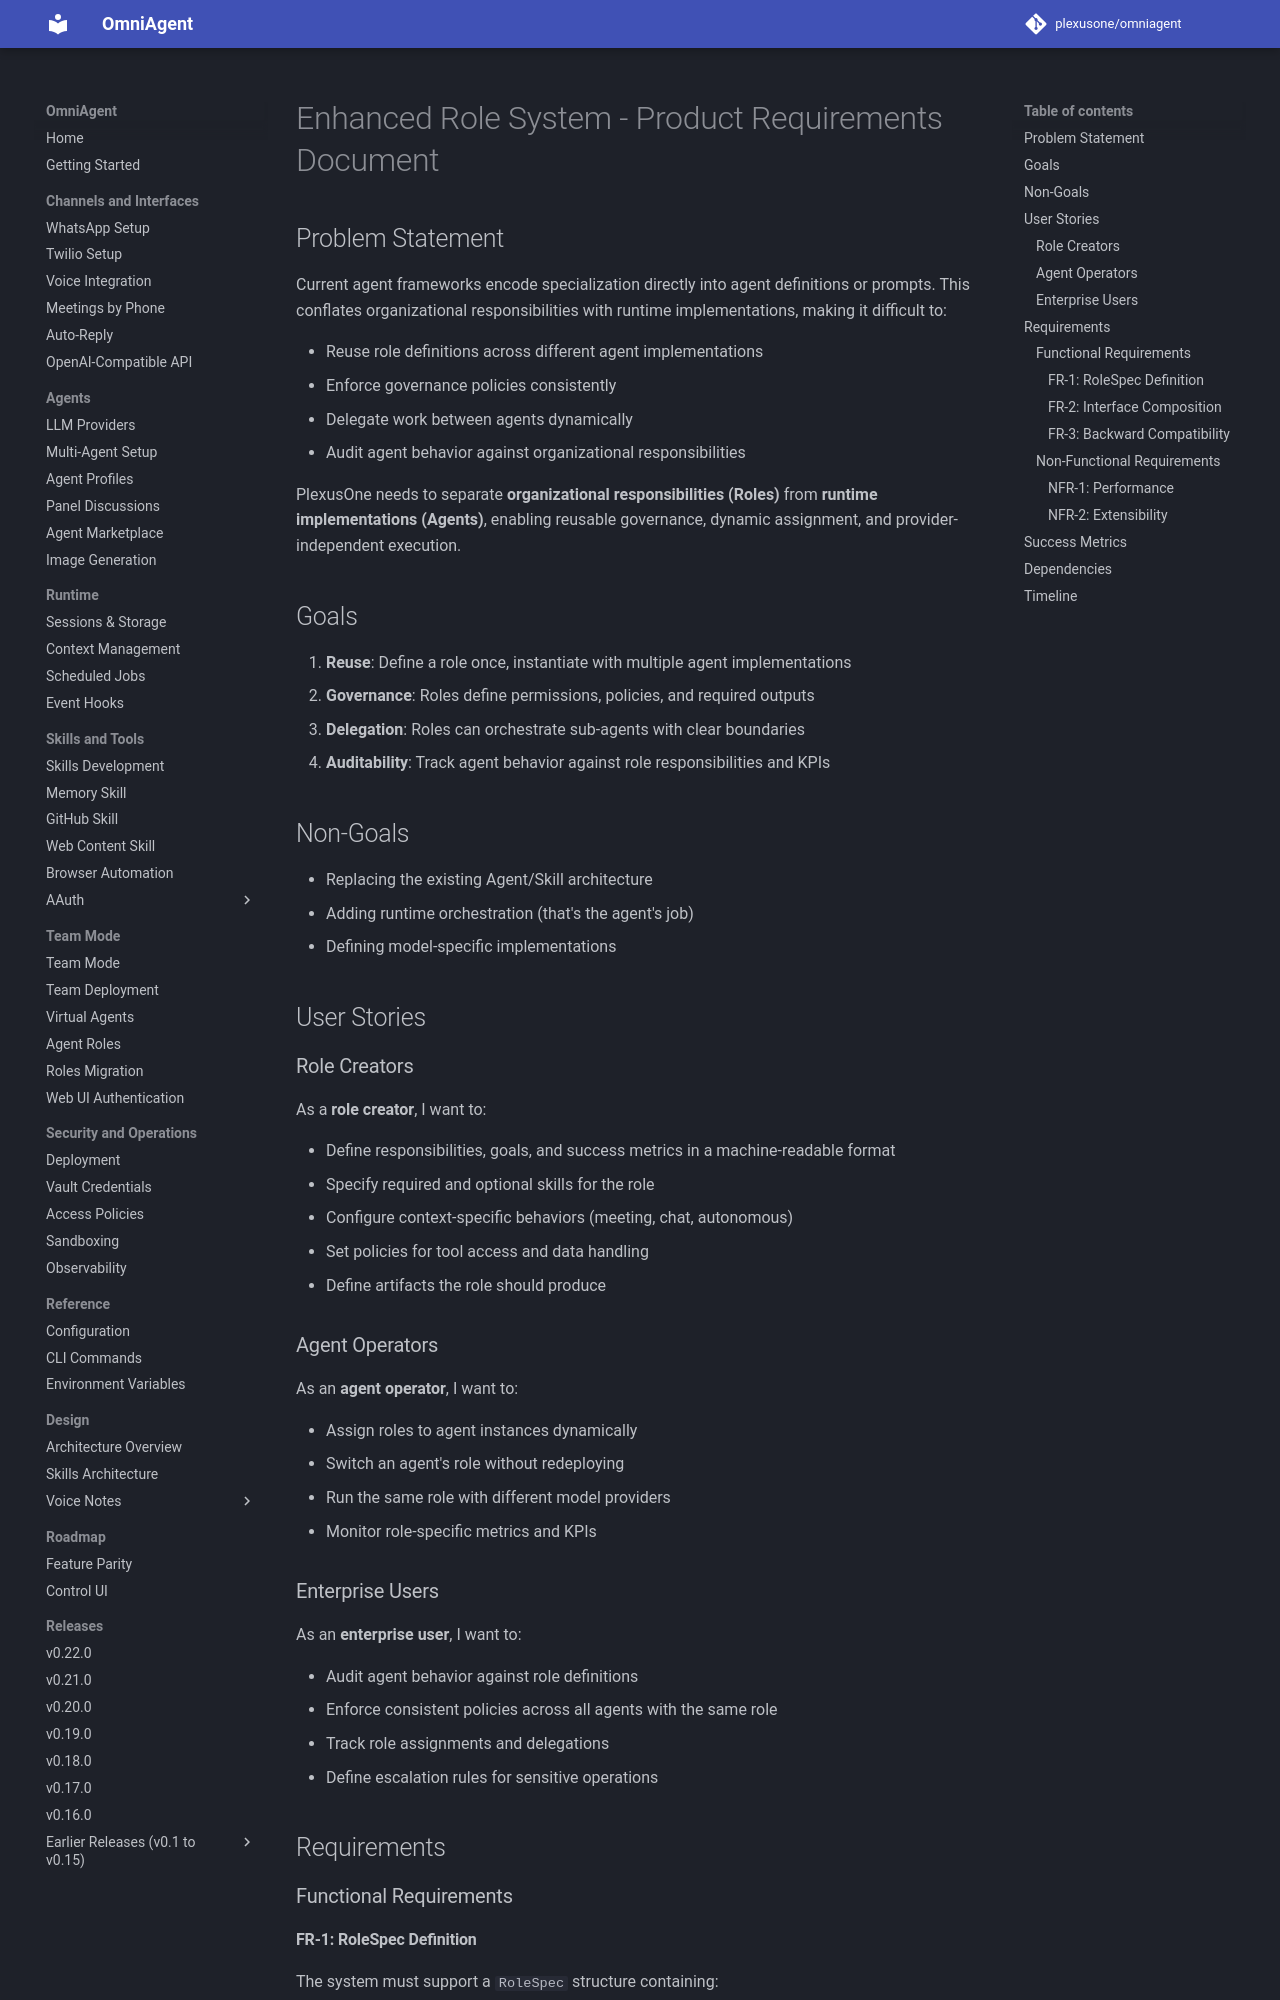

repository: plexusone/omniagent · page: specs/features/roles/PRD/index.html · generator: mkdocs

# Enhanced Role System - Product Requirements Document

## Problem Statement

Current agent frameworks encode specialization directly into agent definitions or prompts. This conflates organizational responsibilities with runtime implementations, making it difficult to:

- Reuse role definitions across different agent implementations
- Enforce governance policies consistently
- Delegate work between agents dynamically
- Audit agent behavior against organizational responsibilities

PlexusOne needs to separate **organizational responsibilities (Roles)** from **runtime implementations (Agents)**, enabling reusable governance, dynamic assignment, and provider-independent execution.

## Goals

1. **Reuse**: Define a role once, instantiate with multiple agent implementations
2. **Governance**: Roles define permissions, policies, and required outputs
3. **Delegation**: Roles can orchestrate sub-agents with clear boundaries
4. **Auditability**: Track agent behavior against role responsibilities and KPIs

## Non-Goals

- Replacing the existing Agent/Skill architecture
- Adding runtime orchestration (that's the agent's job)
- Defining model-specific implementations

## User Stories

### Role Creators

As a **role creator**, I want to:

- Define responsibilities, goals, and success metrics in a machine-readable format
- Specify required and optional skills for the role
- Configure context-specific behaviors (meeting, chat, autonomous)
- Set policies for tool access and data handling
- Define artifacts the role should produce

### Agent Operators

As an **agent operator**, I want to:

- Assign roles to agent instances dynamically
- Switch an agent's role without redeploying
- Run the same role with different model providers
- Monitor role-specific metrics and KPIs

### Enterprise Users

As an **enterprise user**, I want to:

- Audit agent behavior against role definitions
- Enforce consistent policies across all agents with the same role
- Track role assignments and delegations
- Define escalation rules for sensitive operations

## Requirements

### Functional Requirements
